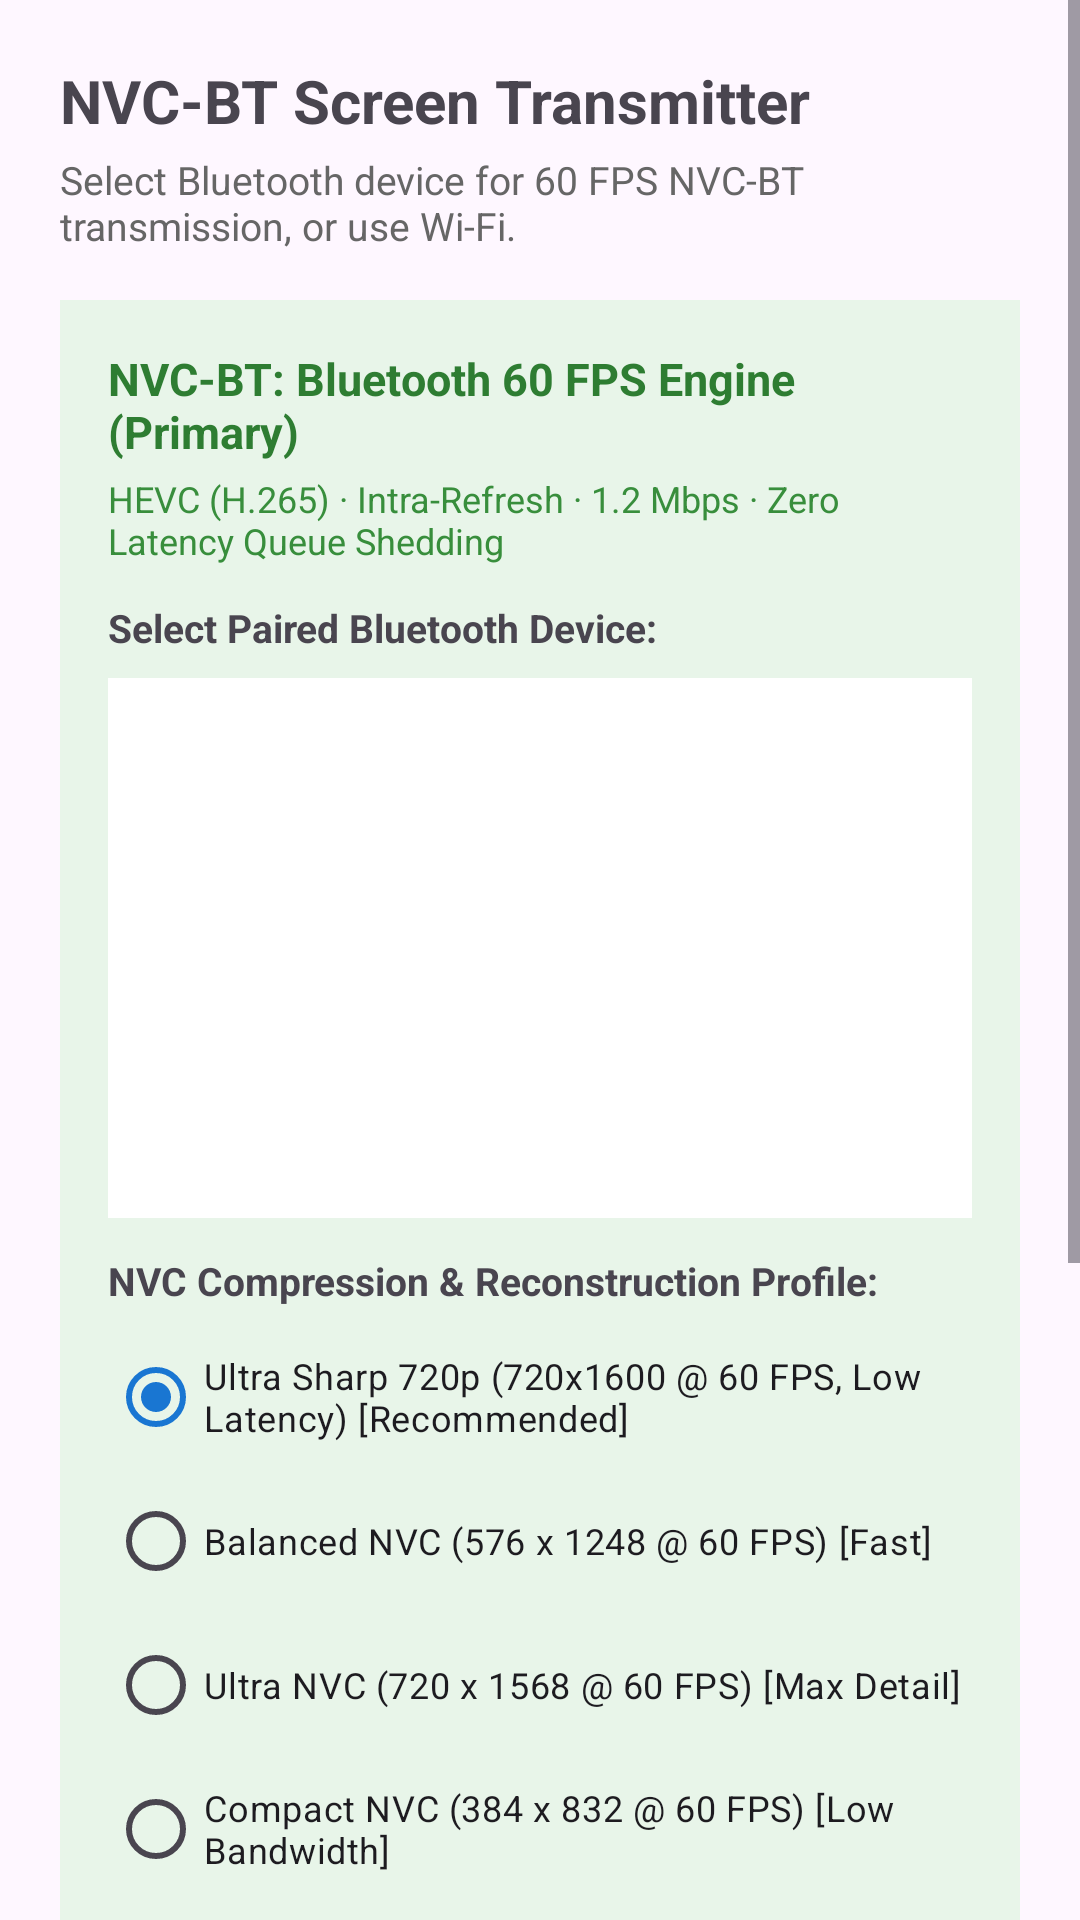

Reconstruct the res/layout file that produces this screen, plus the resources it refers to.
<!-- AndroidManifest.xml: application theme Theme.BtScreenStream -->
<!-- res/layout/activity_sender.xml -->
<?xml version="1.0" encoding="utf-8"?>
<ScrollView xmlns:android="http://schemas.android.com/apk/res/android"
    android:layout_width="match_parent"
    android:layout_height="match_parent"
    android:fillViewport="true">

    <LinearLayout
        android:layout_width="match_parent"
        android:layout_height="wrap_content"
        android:orientation="vertical"
        android:padding="20dp">

        <TextView
            android:layout_width="wrap_content"
            android:layout_height="wrap_content"
            android:text="NVC-BT Screen Transmitter"
            android:textSize="20sp"
            android:textStyle="bold"
            android:layout_marginBottom="4dp"/>

        <TextView
            android:layout_width="wrap_content"
            android:layout_height="wrap_content"
            android:text="Select Bluetooth device for 60 FPS NVC-BT transmission, or use Wi-Fi."
            android:textSize="13sp"
            android:textColor="#666666"
            android:layout_marginBottom="16dp"/>

        
        <LinearLayout
            android:layout_width="match_parent"
            android:layout_height="wrap_content"
            android:orientation="vertical"
            android:background="#E8F5E9"
            android:padding="16dp"
            android:layout_marginBottom="20dp">

            <TextView
                android:layout_width="wrap_content"
                android:layout_height="wrap_content"
                android:text="NVC-BT: Bluetooth 60 FPS Engine (Primary)"
                android:textStyle="bold"
                android:textColor="#2E7D32"
                android:textSize="15sp"
                android:layout_marginBottom="4dp"/>

            <TextView
                android:layout_width="wrap_content"
                android:layout_height="wrap_content"
                android:text="HEVC (H.265) · Intra-Refresh · 1.2 Mbps · Zero Latency Queue Shedding"
                android:textColor="#388E3C"
                android:textSize="12sp"
                android:layout_marginBottom="12dp"/>

            <TextView
                android:layout_width="wrap_content"
                android:layout_height="wrap_content"
                android:text="Select Paired Bluetooth Device:"
                android:textStyle="bold"
                android:textSize="13sp"
                android:layout_marginBottom="8dp"/>

            <ListView
                android:id="@+id/listPairedDevices"
                android:layout_width="match_parent"
                android:layout_height="180dp"
                android:choiceMode="singleChoice"
                android:background="#FFFFFF"
                android:layout_marginBottom="12dp"/>

            <TextView
                android:layout_width="wrap_content"
                android:layout_height="wrap_content"
                android:text="NVC Compression &amp; Reconstruction Profile:"
                android:textStyle="bold"
                android:textSize="13sp"
                android:layout_marginBottom="6dp"/>

            <RadioGroup
                android:id="@+id/rgNvcProfile"
                android:layout_width="match_parent"
                android:layout_height="wrap_content"
                android:layout_marginBottom="12dp">

                <RadioButton
                    android:id="@+id/rb4k"
                    android:layout_width="match_parent"
                    android:layout_height="wrap_content"
                    android:text="Ultra Sharp 720p (720x1600 @ 60 FPS, Low Latency) [Recommended]"
                    android:textSize="12sp"
                    android:checked="true"/>

                <RadioButton
                    android:id="@+id/rbBalanced"
                    android:layout_width="match_parent"
                    android:layout_height="wrap_content"
                    android:text="Balanced NVC (576 x 1248 @ 60 FPS) [Fast]"
                    android:textSize="12sp"/>

                <RadioButton
                    android:id="@+id/rbUltra"
                    android:layout_width="match_parent"
                    android:layout_height="wrap_content"
                    android:text="Ultra NVC (720 x 1568 @ 60 FPS) [Max Detail]"
                    android:textSize="12sp"/>

                <RadioButton
                    android:id="@+id/rbCompact"
                    android:layout_width="match_parent"
                    android:layout_height="wrap_content"
                    android:text="Compact NVC (384 x 832 @ 60 FPS) [Low Bandwidth]"
                    android:textSize="12sp"/>
            </RadioGroup>

            <Button
                android:id="@+id/btnStartCapture"
                android:layout_width="match_parent"
                android:layout_height="wrap_content"
                android:enabled="false"
                android:text="Start NVC-BT Stream via Bluetooth"
                android:backgroundTint="#2E7D32"
                android:textColor="#FFFFFF"
                android:padding="14dp"/>
        </LinearLayout>

        
        <LinearLayout
            android:layout_width="match_parent"
            android:layout_height="wrap_content"
            android:orientation="vertical"
            android:background="#F0F4F8"
            android:padding="16dp"
            android:layout_marginBottom="20dp">

            <TextView
                android:layout_width="wrap_content"
                android:layout_height="wrap_content"
                android:text="Wi-Fi High-Bandwidth Mode (1080p 60fps)"
                android:textStyle="bold"
                android:textColor="#1976D2"
                android:textSize="14sp"
                android:layout_marginBottom="4dp"/>

            <TextView
                android:id="@+id/txtDiscoveryStatus"
                android:layout_width="wrap_content"
                android:layout_height="wrap_content"
                android:text="Scanning for Receiver on local Wi-Fi..."
                android:textColor="#444444"
                android:textSize="12sp"
                android:layout_marginBottom="10dp"/>

            <EditText
                android:id="@+id/editReceiverIp"
                android:layout_width="match_parent"
                android:layout_height="wrap_content"
                android:hint="Receiver IP (e.g. 192.168.43.1)"
                android:inputType="textUri"
                android:padding="12dp"
                android:background="#FFFFFF"
                android:layout_marginBottom="10dp"/>

            <Button
                android:id="@+id/btnConnectWifi"
                android:layout_width="match_parent"
                android:layout_height="wrap_content"
                android:text="Stream via Wi-Fi (1080p 60fps)"
                android:backgroundTint="#1976D2"
                android:textColor="#FFFFFF"
                android:padding="12dp"/>
        </LinearLayout>

    </LinearLayout>
</ScrollView>
<!-- resources referenced by this layout -->
<resources>
  <style name="Theme.BtScreenStream" parent="Theme.Material3.DayNight.NoActionBar">
          <item name="colorPrimary">@color/primary</item>
          <item name="colorPrimaryDark">@color/primary_dark</item>
          <item name="colorAccent">@color/accent</item>
      </style>
  <color name="primary">#1976D2</color>
  <color name="primary_dark">#0D47A1</color>
  <color name="accent">#00BCD4</color>
</resources>
